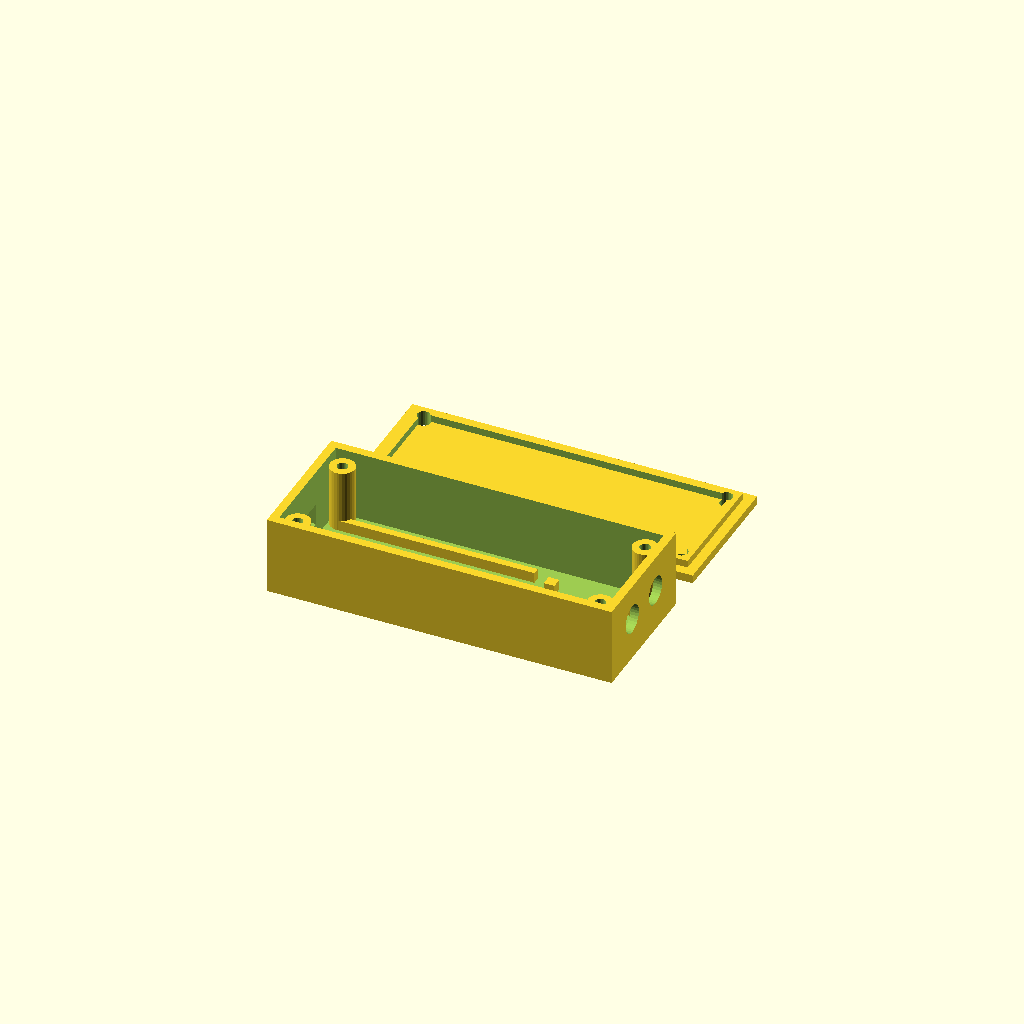
Cell 1 — every parameter at its default value.
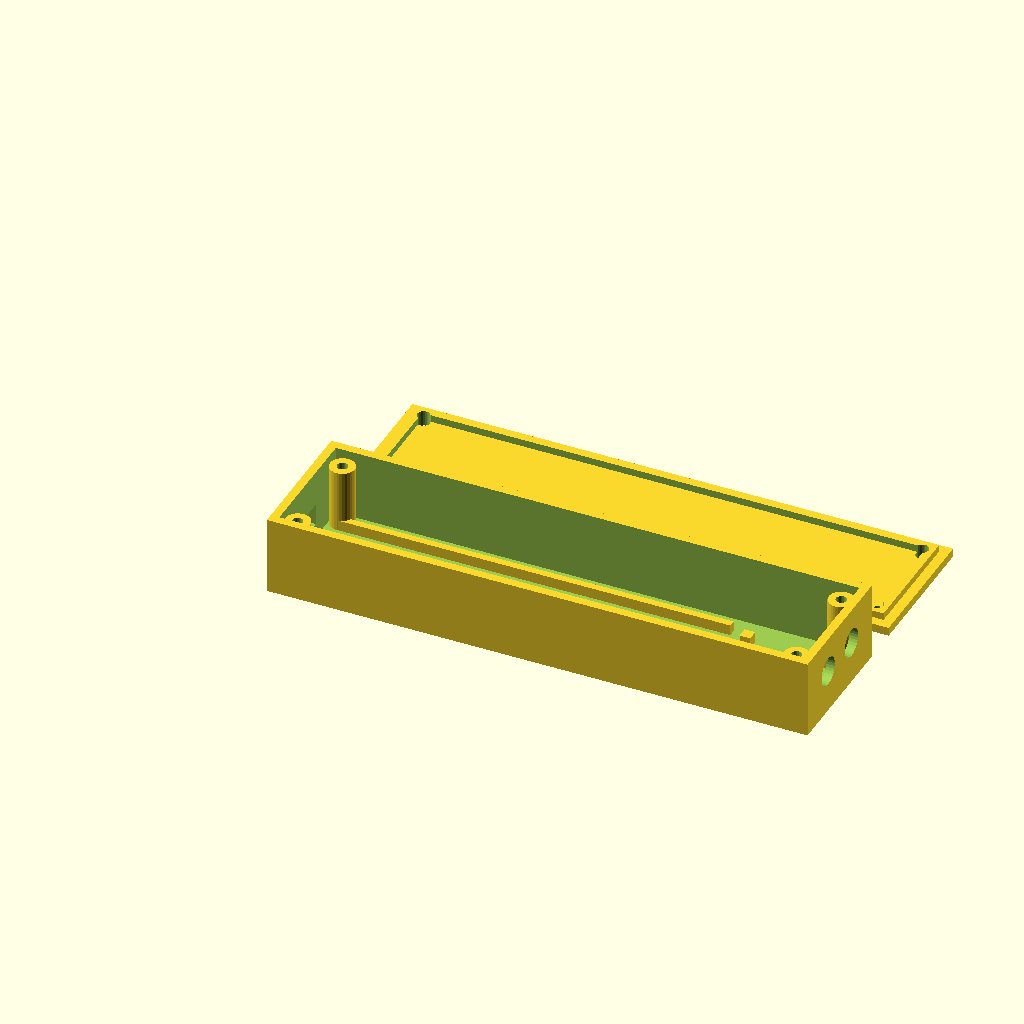
Cell 2: the same model with c3_len = 110.
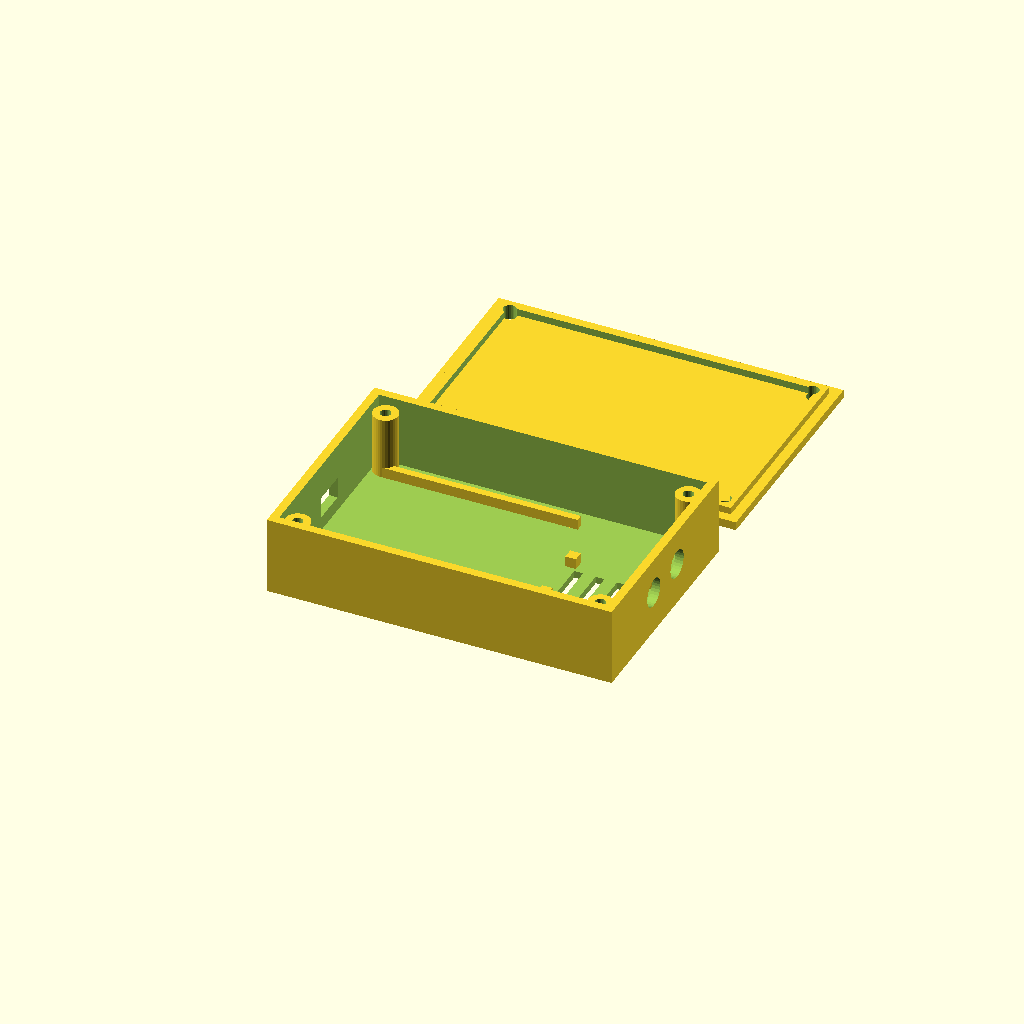
Cell 3 — c3_wid set to 52, the other parameters unchanged.
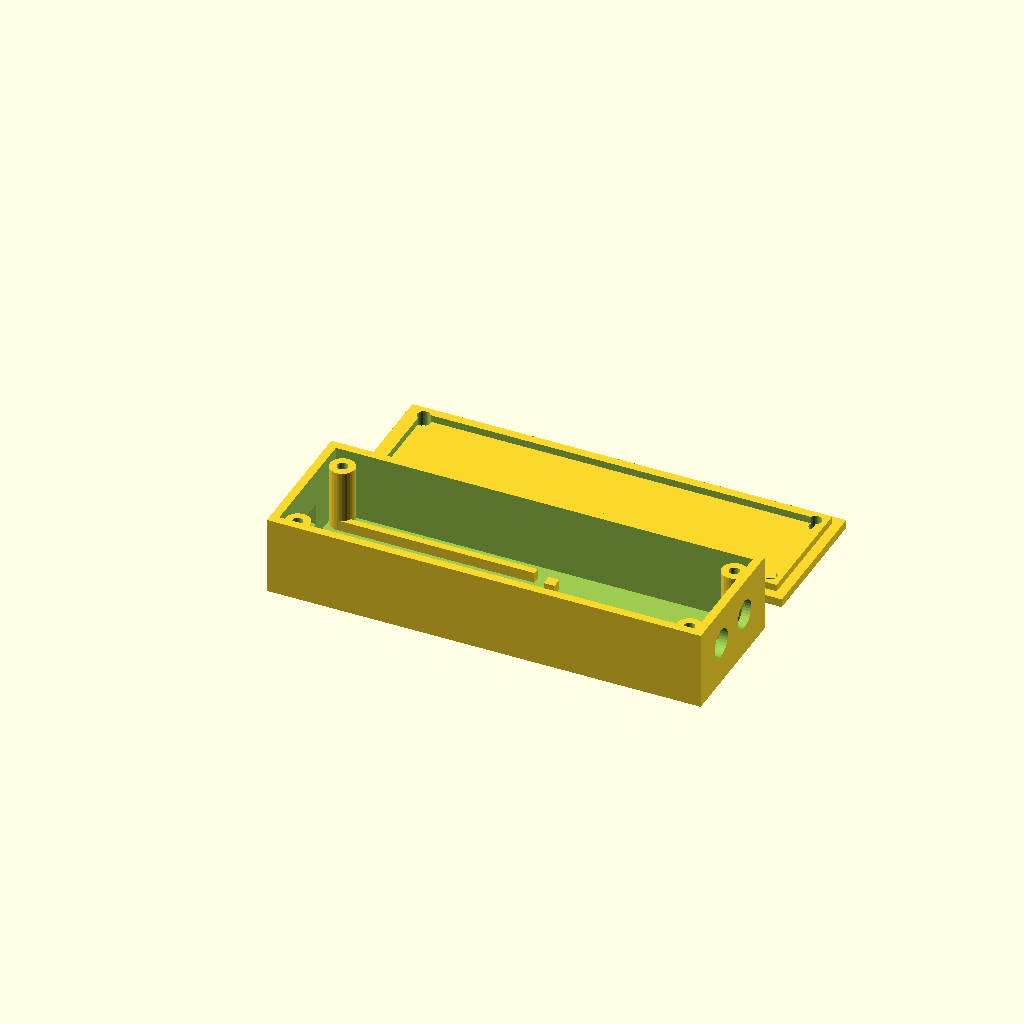
Cell 4: the same model with buck_len = 50.
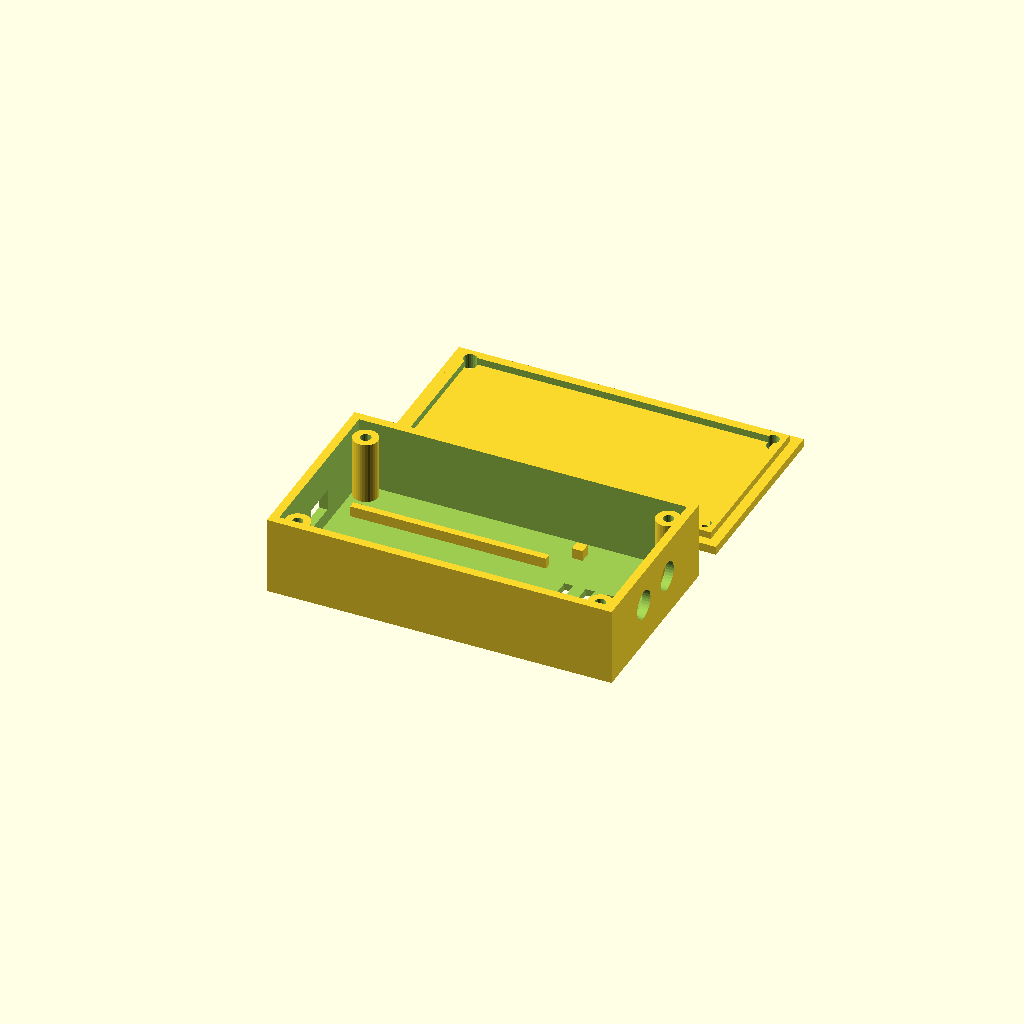
Cell 5: the same model with buck_wid = 40.
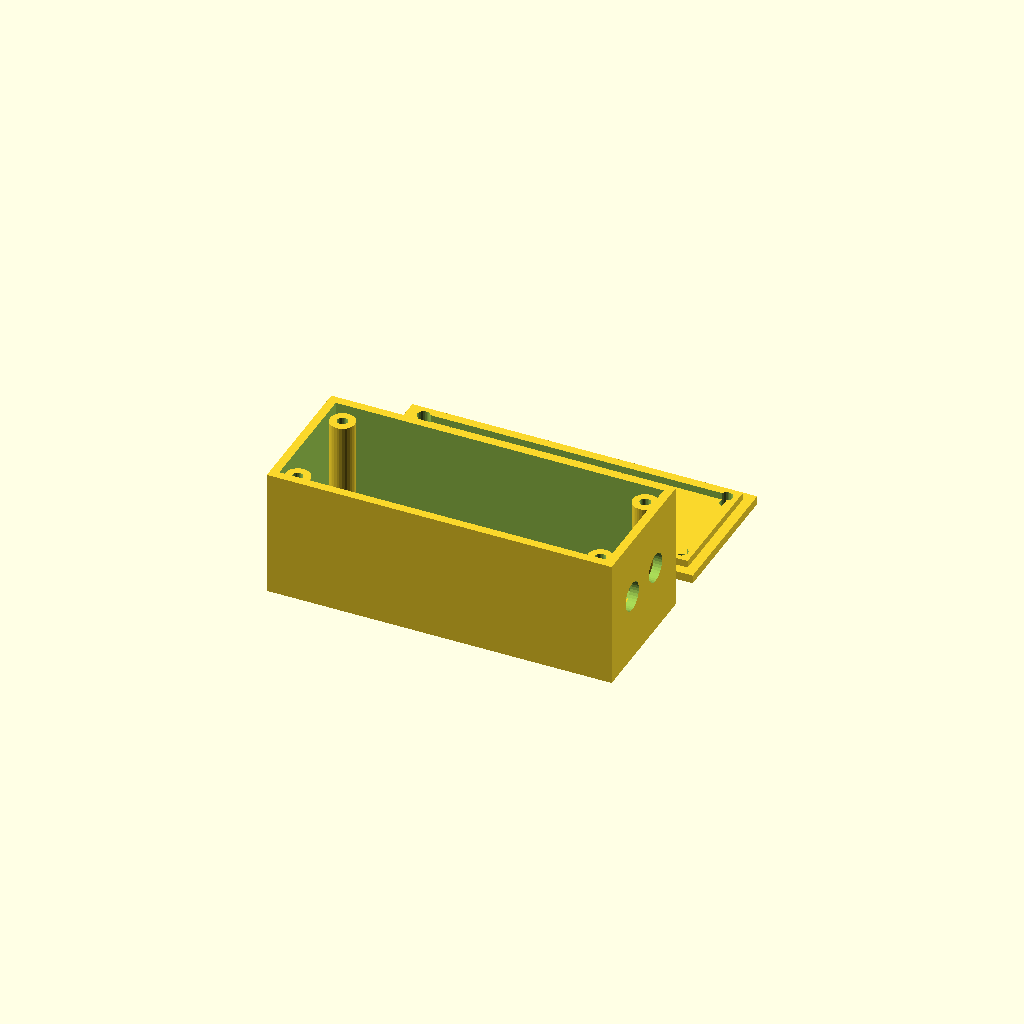
Cell 6: the same model with comp_height = 28.
One fixed orthographic camera (rotation 55°, 0°, 25°; colour scheme Cornfield) for every cell.
Source of the model, enclosure/bridge_box.scad:
// Enclosure for the bridge node: ESP32-C3 dev board + 12V->5V buck converter + input filter parts.
// Parametric OpenSCAD. Print in PETG (hot engine bay / cabin). Measure your real boards and edit the
// "Board dimensions" section before printing.
//
// Render one part at a time:  part = "base" or "lid" (or "both" for a preview).

part = "both";

// ---- Board dimensions (mm) -- MEASURE THESE ----------------------------
c3_len = 55;      // ESP32-C3-DevKitM-1 is roughly 55 x 26; check yours
c3_wid = 26;
c3_hole_dx = 0;   // set to 0 to skip C3 standoffs and let it sit on a foam pad instead
buck_len = 25;    // buck + TVS + caps area (D24V10F5 itself is smaller; leave room for the 100uF cap)
buck_wid = 20;
comp_height = 14; // tallest part above the PCB (pin headers / electrolytic cap)

// ---- Box settings -------------------------------------------------------
wall = 2.4;
floor_t = 2.0;
gap = 4;                  // clearance between boards and walls
standoff_h = 3;           // lifts boards off the floor
lid_t = 2.4;
screw_d = 3.0;            // M3 self-tapping into corner posts
post_d = 7;
tol = 0.3;                // lid fit

// ---- Derived ------------------------------------------------------------
in_len = c3_len + buck_len + 3 * gap;
in_wid = max(c3_wid, buck_wid) + 2 * gap;
in_hgt = standoff_h + comp_height + 3;
out_len = in_len + 2 * wall;
out_wid = in_wid + 2 * wall;
out_hgt = in_hgt + floor_t;

usb_w = 10; usb_h = 4;     // USB-C opening (on the -X end wall, so it faces the C3's USB port)
gland_d = 8;               // cable gland / grommet hole for 12V in and ECU serial wires (+X end wall)

module post(x, y, h) {
  translate([x, y, 0]) difference() {
    cylinder(d = post_d, h = h, $fn = 32);
    translate([0, 0, h - 8]) cylinder(d = screw_d, h = 8.1, $fn = 24);
  }
}

module base() {
  difference() {
    cube([out_len, out_wid, out_hgt]);
    // cavity
    translate([wall, wall, floor_t]) cube([in_len, in_wid, out_hgt]);
    // USB-C slot, centred on the C3 board, at board height
    translate([-1, out_wid / 2 - usb_w / 2, floor_t + standoff_h + 1])
      cube([wall + 2, usb_w, usb_h + 2]);
    // wire holes on the far end: 12V in, ECU TX/RX/GND out
    for (dy = [-7, 7])
      translate([out_len - wall - 1, out_wid / 2 + dy, floor_t + in_hgt / 2])
        rotate([0, 90, 0]) cylinder(d = gland_d, h = wall + 2, $fn = 32);
    // vent slots in the floor (buck gets warm)
    for (i = [0 : 3])
      translate([wall + c3_len + 2 * gap + 3 + i * 6, out_wid / 2 - 6, -1])
        cube([2.5, 12, floor_t + 2]);
  }
  // corner screw posts, flush into the corners
  p = post_d / 2;
  for (x = [wall + p, out_len - wall - p], y = [wall + p, out_wid - wall - p])
    post(x, y, out_hgt - lid_t);
  // board standoffs
  if (c3_hole_dx != 0 || true) {
    // C3 rests on two rails (keeps pin headers clear underneath)
    for (dy = [-c3_wid / 2 + 2, c3_wid / 2 - 2])
      translate([wall + gap, out_wid / 2 + dy - 1, floor_t])
        cube([c3_len, 2, standoff_h]);
    // buck area: four small pads
    bx = wall + c3_len + 2 * gap;
    for (x = [bx, bx + buck_len - 3], y = [out_wid / 2 - buck_wid / 2, out_wid / 2 + buck_wid / 2 - 3])
      translate([x, y, floor_t]) cube([3, 3, standoff_h]);
  }
}

module lid() {
  p = post_d / 2;
  difference() {
    union() {
      cube([out_len, out_wid, lid_t]);
      // inner lip locates the lid
      translate([wall + tol, wall + tol, lid_t])
        difference() {
          cube([in_len - 2 * tol, in_wid - 2 * tol, 2]);
          translate([wall, wall, -1]) cube([in_len - 2 * tol - 2 * wall, in_wid - 2 * tol - 2 * wall, 4]);
        }
    }
    for (x = [wall + p, out_len - wall - p], y = [wall + p, out_wid - wall - p])
      translate([x, y, -1]) cylinder(d = screw_d + 0.6, h = lid_t + 4, $fn = 24);
  }
}

if (part == "base" || part == "both") base();
if (part == "lid" || part == "both") translate([0, part == "both" ? out_wid + 10 : 0, 0]) lid();

echo(str("Outer size: ", out_len, " x ", out_wid, " x ", out_hgt + lid_t, " mm"));
Customizer parameters (derived from the source; name, type, default, range or options):
part: string, default "both"
c3_len: number, default 55
c3_wid: number, default 26
c3_hole_dx: number, default 0
buck_len: number, default 25
buck_wid: number, default 20
comp_height: number, default 14
wall: number, default 2.4
floor_t: number, default 2
gap: number, default 4
standoff_h: number, default 3
lid_t: number, default 2.4
screw_d: number, default 3
post_d: number, default 7
tol: number, default 0.3
gland_d: number, default 8
